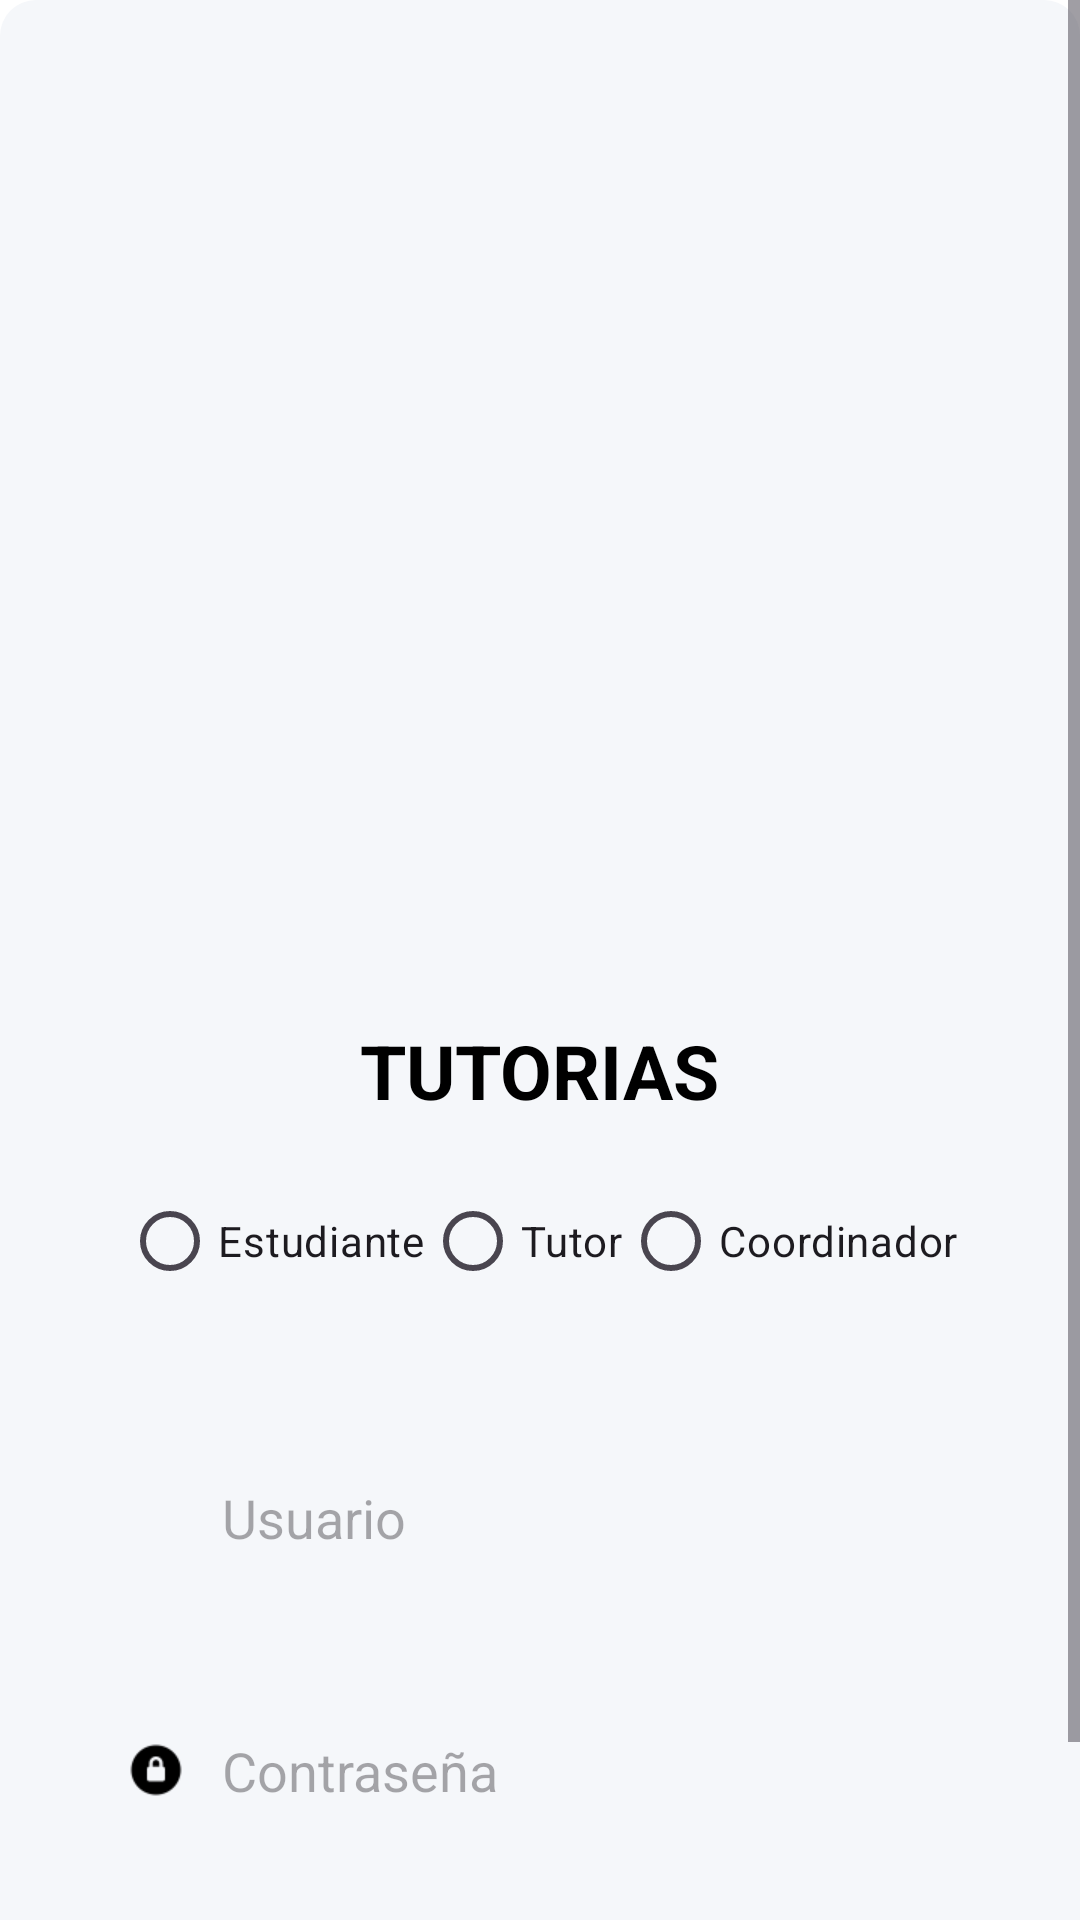

The Android layout XML behind this screen, and the referenced resources:
<!-- AndroidManifest.xml: application theme Theme.TUTORIAS -->
<!-- res/layout/activity_main.xml -->
<?xml version="1.0" encoding="utf-8"?>
<ScrollView xmlns:android="http://schemas.android.com/apk/res/android"
    xmlns:app="http://schemas.android.com/apk/res-auto"
    android:id="@+id/main"
    android:layout_width="match_parent"
    android:layout_height="match_parent"
    android:background="#FFFFFF">



    <LinearLayout
        android:layout_width="match_parent"
        android:layout_height="wrap_content"
        android:orientation="vertical"
        android:background="@drawable/contenedor"
        android:gravity="center_horizontal"
        android:padding="20dp">



        <ImageView
            android:layout_width="200dp"
            android:layout_height="250dp"
            android:layout_marginTop="50dp"
            android:contentDescription="Logo ITST"
            android:src="@drawable/itste" />

        <TextView
            android:layout_width="wrap_content"
            android:layout_height="wrap_content"
            android:text="TUTORIAS"
            android:textAlignment="center"
            android:textSize="25sp"
            android:textStyle="bold"
            android:layout_marginTop="20dp"
            android:textColor="#000000" />

    <LinearLayout
        android:layout_width="match_parent"
        android:layout_height="wrap_content"
        android:orientation="horizontal"
        android:gravity="center"
        android:padding="8dp">



        <RadioGroup
            android:id="@+id/radioGroup"
            android:layout_width="match_parent"
            android:layout_height="wrap_content"
            android:orientation="horizontal"
            android:gravity="center"
            android:padding="8dp">

            <RadioButton
                android:id="@+id/radioEstudiante"
                android:layout_width="wrap_content"
                android:layout_height="wrap_content"
                android:text="Estudiante" />

            <RadioButton
                android:id="@+id/radioTutor"
                android:layout_width="wrap_content"
                android:layout_height="wrap_content"
                android:text="Tutor" />

            <RadioButton
                android:id="@+id/radioCoordinador"
                android:layout_width="wrap_content"
                android:layout_height="wrap_content"
                android:text="Coordinador" />

        </RadioGroup>


    </LinearLayout>

        <LinearLayout
            android:layout_width="match_parent"
            android:layout_height="wrap_content"
            android:orientation="horizontal"
            android:background="@drawable/input_background"
            android:padding="20dp"
            android:layout_marginTop="20dp">

            <ImageView
                android:layout_width="24dp"
                android:layout_height="24dp"
                android:src="@drawable/usuario" />

            <EditText
                android:id="@+id/etUsuario"
                android:layout_width="match_parent"
                android:layout_height="wrap_content"
                android:hint="Usuario"
                android:background="@null"
                android:paddingStart="10dp"
                android:textColor="#000000" />

        </LinearLayout>


        <LinearLayout
            android:layout_width="match_parent"
            android:layout_height="wrap_content"
            android:orientation="horizontal"
            android:background="@drawable/input_background"
            android:padding="20dp"
            android:layout_marginTop="20dp">

            <ImageView
                android:layout_width="24dp"
                android:layout_height="24dp"
                android:src="@drawable/contrasena" />

            <EditText
                android:layout_width="match_parent"
                android:layout_height="wrap_content"
                android:hint="Contraseña"
                android:inputType="textPassword"
                android:background="@null"
                android:paddingStart="10dp"
                android:textColor="#000000" />
        </LinearLayout>


        <Button
            android:id="@+id/btnAcceder"
            android:layout_width="match_parent"
            android:layout_height="wrap_content"
            android:layout_marginTop="15dp"
            android:backgroundTint="#1B396A"
            android:padding="10dp"
            android:text="Acceder"
            android:textColor="#FFFFFF"
            android:textStyle="bold" />




    </LinearLayout>
</ScrollView>
<!-- resources referenced by this layout -->
<resources>
  <!-- drawable contenedor (drawable) -->
  <?xml version="1.0" encoding="utf-8"?>
  <selector xmlns:android="http://schemas.android.com/apk/res/android">
  
      <item>
          <shape android:shape="rectangle">
              <solid android:color="#F5F7FA"/>
              <corners android:radius="12dp"/>
          </shape>
      </item>
  
  </selector>
  <!-- drawable contrasena: png bitmap (drawable, 591 bytes) -->
  <!-- drawable input_background (drawable) -->
  <?xml version="1.0" encoding="utf-8"?>
  <selector xmlns:android="http://schemas.android.com/apk/res/android">
      <shape xmlns:android="http://schemas.android.com/apk/res/android"
          android:shape="rectangle">
  
          <solid android:color="#F5F7FA" />
          <stroke android:width="1dp" android:color="#DDDDDD" />
          <corners android:radius="10dp" />
          <padding android:left="10dp" android:right="10dp" />
      </shape>
  
  
  </selector>
  <style name="Theme.TUTORIAS" parent="Base.Theme.TUTORIAS" />
  <style name="Base.Theme.TUTORIAS" parent="Theme.Material3.DayNight.NoActionBar">
          
          
      </style>
</resources>
